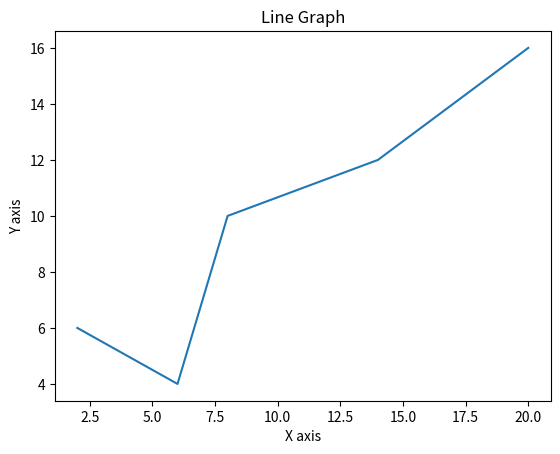

Write Python code to recreate this figure.
import matplotlib.pyplot as plt

x = [2, 6, 8, 14, 20]
y = [6, 4, 10, 12, 16]

plt.plot(x, y)
plt.title('Line Graph')
plt.xlabel('X axis')
plt.ylabel('Y axis')

# plt.axis([0, 6, 0, 30])
plt.show()
